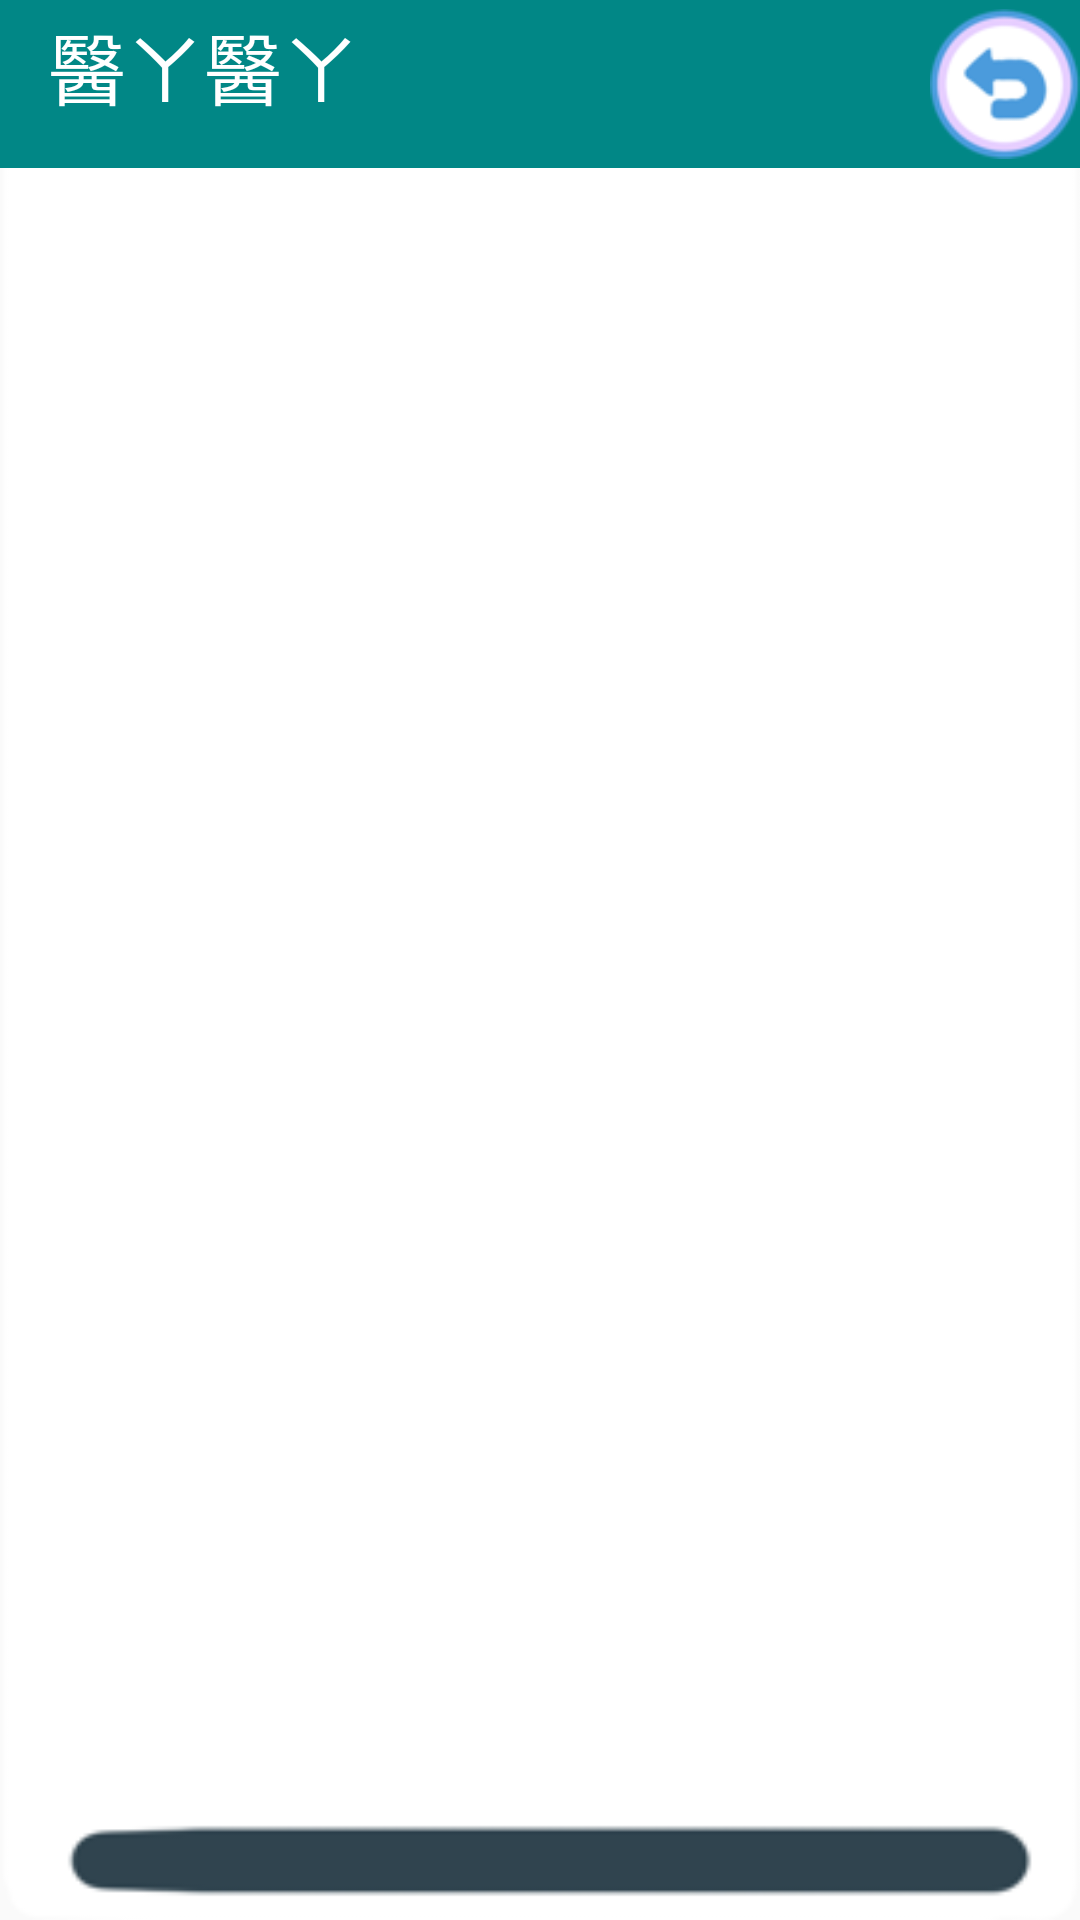

The Android layout XML behind this screen, and the referenced resources:
<!-- AndroidManifest.xml: activity theme AppTheme.NoActionBar -->
<!-- res/layout/activity_reading.xml -->
<?xml version="1.0" encoding="utf-8"?>
<LinearLayout xmlns:android="http://schemas.android.com/apk/res/android"
    xmlns:app="http://schemas.android.com/apk/res-auto"
    xmlns:tools="http://schemas.android.com/tools"
    android:layout_width="match_parent"
    android:layout_height="match_parent"
    android:orientation="vertical"
    android:background="@drawable/newsbackground"
    tools:context=".MainActivity">
    <include layout="@layout/toolbar"/>

    <androidx.recyclerview.widget.RecyclerView
        android:id="@+id/reader_show"
        android:layout_width="match_parent"
        android:layout_height="match_parent"/>

</LinearLayout>
<!-- res/layout/toolbar.xml (included above) -->
<?xml version="1.0" encoding="utf-8"?>
<androidx.appcompat.widget.Toolbar
    android:layout_width="match_parent"
    android:layout_height="wrap_content"
    android:background="@color/teal_700"
    android:minHeight="?attr/actionBarSize"
    android:id="@+id/toolbar"
    xmlns:android="http://schemas.android.com/apk/res/android"
  >
    <RelativeLayout
    android:layout_width="match_parent"
    android:layout_height="wrap_content"
     >
        <TextView
            android:layout_width="match_parent"
            android:layout_height="wrap_content"
            android:textSize="26dp"
            android:textColor="#FFF"
            android:text="醫ㄚ醫ㄚ"
            />
        <Button
            android:id="@+id/back_toolbar"
            android:layout_width="50dp"
            android:layout_height="50dp"
            android:layout_alignParentRight="true"
            android:background="@drawable/back" />
    </RelativeLayout>
</androidx.appcompat.widget.Toolbar>
<!-- resources referenced by this layout -->
<resources>
  <!-- drawable back: png bitmap (drawable-v24, 6050 bytes) -->
  <!-- drawable newsbackground: png bitmap (drawable-v24, 8596 bytes) -->
  <style name="AppTheme.NoActionBar" parent="Theme.AppCompat.Light.NoActionBar">
          <item name="colorPrimary">@color/teal_200</item>
          <item name="colorPrimaryDark">@color/teal_700</item>
          <item name="colorAccent">@color/design_default_color_on_primary</item>
      </style>
  <!-- not gathered from this repository: default colours our renderer supplied (Android Studio template values) -->
  <color name="teal_200">#FF03DAC5</color>
  <color name="teal_700">#FF018786</color>
</resources>
